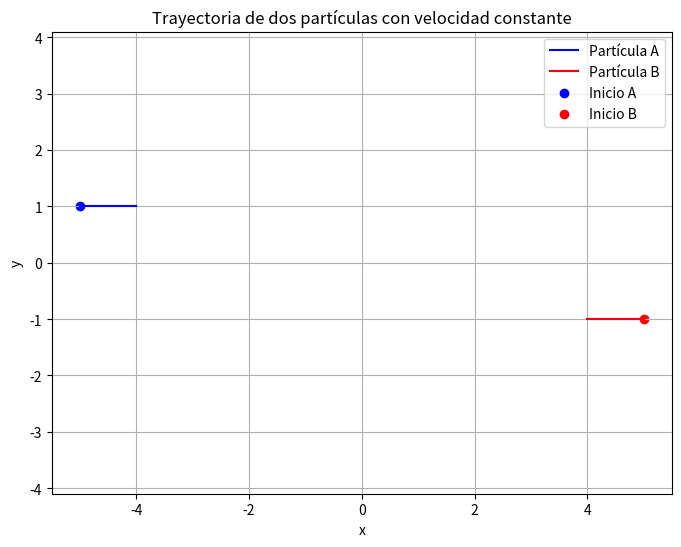

This figure's Python source:
# -*- coding: utf-8 -*-
"""
Created on Mon May 19 11:43:53 2025

[redacted]
"""

import numpy as np
import matplotlib.pyplot as plt

class Particle:
    def __init__(self):
        self.trajectory = []
        self.vel = np.array([0.0, 0.0])
        self.pos = np.array([0.0, 0.0])

    def set_pos(self, pos):
        self.pos = np.array(pos)

    def set_vel(self, vel):
        self.vel = np.array(vel)

    def update_pos(self, delta_t):
        self.pos = self.pos + self.vel * delta_t
        self.trajectory.append(self.pos.copy())  # Usamos copy() para no perder datos anteriores

# Crear partículas
particle_a = Particle()
particle_a.set_pos([-5, 1])
particle_a.set_vel([1, 0])

particle_b = Particle()
particle_b.set_pos([5, -1])
particle_b.set_vel([-1, 0])

# Parámetros de simulación
d_t = 1e-3
n_pasos = 1000  # Más pasos para ver movimiento más claro

# Simulación
for _ in range(n_pasos):
    particle_a.update_pos(d_t)
    particle_b.update_pos(d_t)

# Convertir trayectorias a arrays de NumPy
trayectoria_a = np.array(particle_a.trajectory)
trayectoria_b = np.array(particle_b.trajectory)

# Graficar trayectorias
plt.figure(figsize=(8, 6))
plt.plot(trayectoria_a[:, 0], trayectoria_a[:, 1], label="Partícula A", color='blue')
plt.plot(trayectoria_b[:, 0], trayectoria_b[:, 1], label="Partícula B", color='red')
plt.scatter(trayectoria_a[0, 0], trayectoria_a[0, 1], color='blue', label="Inicio A")
plt.scatter(trayectoria_b[0, 0], trayectoria_b[0, 1], color='red', label="Inicio B")
plt.xlabel("x")
plt.ylabel("y")
plt.title("Trayectoria de dos partículas con velocidad constante")
plt.legend()
plt.axis("equal")
plt.grid(True)
plt.show()
